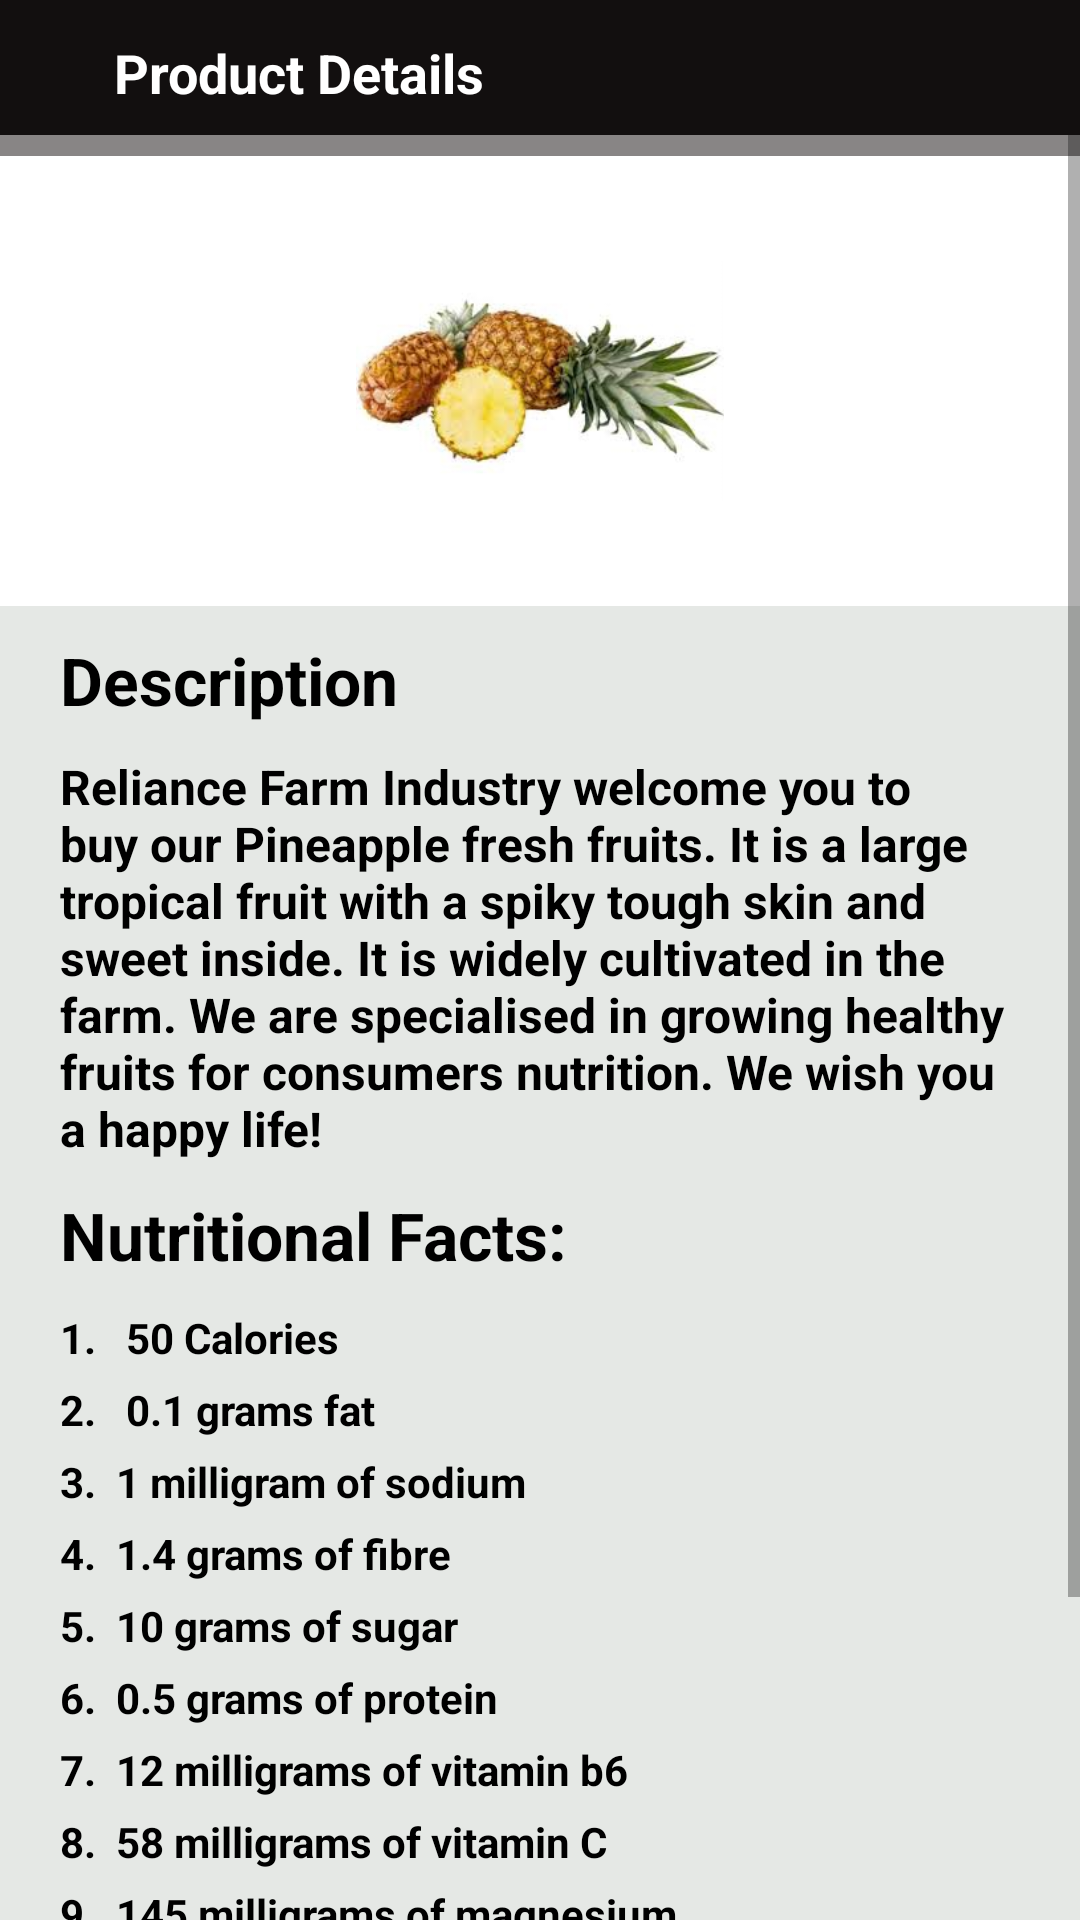

Layout XML and referenced resources for this Android screen:
<!-- AndroidManifest.xml: application theme Theme.MySimpleLayouts -->
<!-- res/layout/pineapple_description.xml -->
<?xml version="1.0" encoding="utf-8"?>
<LinearLayout xmlns:android="http://schemas.android.com/apk/res/android"
    xmlns:app="http://schemas.android.com/apk/res-auto"
    xmlns:tools="http://schemas.android.com/tools"
    android:layout_width="match_parent"
    android:layout_height="match_parent"
    android:orientation="vertical"
    tools:context=".screens.PineappleDescription">

    <LinearLayout
        android:layout_width="match_parent"
        android:layout_height="45dp"
        android:background="#120F0F"
        android:orientation="horizontal">

        <View
            android:layout_weight="1"
            android:id="@+id/arrow_back"
            android:layout_width="10dp"
            android:layout_height="30dp"
            android:layout_marginTop="10dp"
            android:layout_marginLeft="15dp"
            android:background="@drawable/ic_baseline_arrow_back_white"/>

        <TextView
            android:layout_weight="15"
            android:layout_width="wrap_content"
            android:layout_height="wrap_content"
            android:textColor="@color/white"
            android:layout_marginTop="12dp"
            android:textStyle="bold"
            android:gravity="center_vertical"
            android:textSize="18sp"
            android:text="@string/product_details"/>
    </LinearLayout>

    <ScrollView
        android:layout_width="match_parent"
        android:layout_height="match_parent">

        <LinearLayout
            android:layout_width="match_parent"
            android:layout_height="match_parent"
            android:orientation="vertical">

    <View
        android:layout_width="match_parent"
        android:layout_height="7dp"
        android:background="#888585" />

    <LinearLayout
        android:layout_width="match_parent"
        android:layout_height="150dp"
        android:orientation="vertical">

        <ImageView
            android:layout_width="wrap_content"
            android:layout_height="80dp"
            android:layout_gravity="center"
            android:layout_marginTop="35dp"
            android:src="@drawable/pineapple" />
    </LinearLayout>


    <LinearLayout
        android:layout_width="match_parent"
        android:layout_height="match_parent"
        android:background="#E5E8E5"
        android:orientation="vertical">

        <TextView
            android:layout_width="wrap_content"
            android:layout_height="wrap_content"
            android:layout_marginTop="10dp"
            android:layout_marginStart="20dp"
            android:text="@string/description"
            android:textColor="@color/black"
            android:textSize="22sp"
            android:textStyle="bold" />

        <TextView
            android:layout_width="wrap_content"
            android:layout_height="wrap_content"
            android:layout_marginTop="10dp"
            android:layout_marginStart="20dp"
            android:layout_marginEnd="20dp"
            android:text="Reliance Farm Industry welcome you to buy our Pineapple fresh fruits. It is a large tropical fruit with a spiky tough skin and sweet inside. It is widely cultivated in the farm. We are specialised in growing healthy fruits for consumers nutrition. We wish you a happy life!"
            android:textColor="@color/black"
            android:textSize="16sp"
            android:textStyle="bold" />

        <TextView
            android:layout_width="wrap_content"
            android:layout_height="wrap_content"
            android:layout_marginTop="10dp"
            android:layout_marginStart="20dp"
            android:text="@string/nutritional_facts"
            android:textColor="@color/black"
            android:textSize="22sp"
            android:textStyle="bold" />

        <TextView
            android:layout_width="wrap_content"
            android:layout_height="wrap_content"
            android:layout_marginTop="10dp"
            android:layout_marginStart="20dp"
            android:text="1.   50 Calories"
            android:textColor="@color/black"
            android:textSize="14sp"
            android:textStyle="bold" />

        <TextView
            android:layout_width="wrap_content"
            android:layout_height="wrap_content"
            android:layout_marginTop="5dp"
            android:layout_marginStart="20dp"
            android:text="2.   0.1 grams fat"
            android:textColor="@color/black"
            android:textSize="14sp"
            android:textStyle="bold" />

        <TextView
            android:layout_width="wrap_content"
            android:layout_height="wrap_content"
            android:layout_marginTop="5dp"
            android:layout_marginStart="20dp"
            android:text="3.  1 milligram of sodium  "
            android:textColor="@color/black"
            android:textSize="14sp"
            android:textStyle="bold" />

        <TextView
            android:layout_width="wrap_content"
            android:layout_height="wrap_content"
            android:layout_marginTop="5dp"
            android:layout_marginStart="20dp"
            android:text="4.  1.4 grams of fibre"
            android:textColor="@color/black"
            android:textSize="14sp"
            android:textStyle="bold" />

        <TextView
            android:layout_width="wrap_content"
            android:layout_height="wrap_content"
            android:layout_marginTop="5dp"
            android:layout_marginStart="20dp"
            android:text="5.  10 grams of sugar"
            android:textColor="@color/black"
            android:textSize="14sp"
            android:textStyle="bold" />

        <TextView
            android:layout_width="wrap_content"
            android:layout_height="wrap_content"
            android:layout_marginTop="5dp"
            android:layout_marginStart="20dp"
            android:text="6.  0.5 grams of protein"
            android:textColor="@color/black"
            android:textSize="14sp"
            android:textStyle="bold" />

        <TextView
            android:layout_width="wrap_content"
            android:layout_height="wrap_content"
            android:layout_marginTop="5dp"
            android:layout_marginStart="20dp"
            android:text="7.  12 milligrams of vitamin b6"
            android:textColor="@color/black"
            android:textSize="14sp"
            android:textStyle="bold" />

        <TextView
            android:layout_width="wrap_content"
            android:layout_height="wrap_content"
            android:layout_marginTop="5dp"
            android:layout_marginStart="20dp"
            android:text="8.  58 milligrams of vitamin C"
            android:textColor="@color/black"
            android:textSize="14sp"
            android:textStyle="bold" />

        <TextView
            android:layout_width="wrap_content"
            android:layout_height="wrap_content"
            android:layout_marginTop="5dp"
            android:layout_marginStart="20dp"
            android:text="9.  145 milligrams of magnesium"
            android:textColor="@color/black"
            android:textSize="14sp"
            android:textStyle="bold" />

        <TextView
            android:layout_width="wrap_content"
            android:layout_height="wrap_content"
            android:layout_marginTop="5dp"
            android:layout_marginStart="20dp"
            android:text="10. 18.8 grams of carbohydrate"
            android:textColor="@color/black"
            android:textSize="14sp"
            android:textStyle="bold" />

        <View
            android:layout_width="match_parent"
            android:layout_height="100dp"/>

    </LinearLayout>
        </LinearLayout>
    </ScrollView>
</LinearLayout>
<!-- resources referenced by this layout -->
<resources>
  <!-- drawable pineapple: jpg bitmap (drawable, 16154 bytes) -->
  <string name="description">Description</string>
  <string name="nutritional_facts">Nutritional Facts:</string>
  <string name="product_details">Product Details</string>
  <style name="Theme.MySimpleLayouts" parent="Theme.MaterialComponents.DayNight.NoActionBar">
          
          <item name="colorPrimary">@color/purple_500</item>
          <item name="colorPrimaryVariant">@color/purple_700</item>
          <item name="colorOnPrimary">@color/white</item>
          
          <item name="colorSecondary">@color/teal_200</item>
          <item name="colorSecondaryVariant">@color/teal_700</item>
          <item name="colorOnSecondary">@color/black</item>
          
          <item name="android:statusBarColor" tools:targetApi="l">?attr/colorPrimaryVariant</item>
          
      </style>
  <!-- not gathered from this repository: default colours our renderer supplied (Android Studio template values) -->
  <color name="purple_500">#FF6200EE</color>
  <color name="purple_700">#FF3700B3</color>
  <color name="teal_200">#FF03DAC5</color>
  <color name="teal_700">#FF018786</color>
  <color name="black">#FF000000</color>
  <color name="white">#FFFFFFFF</color>
</resources>
